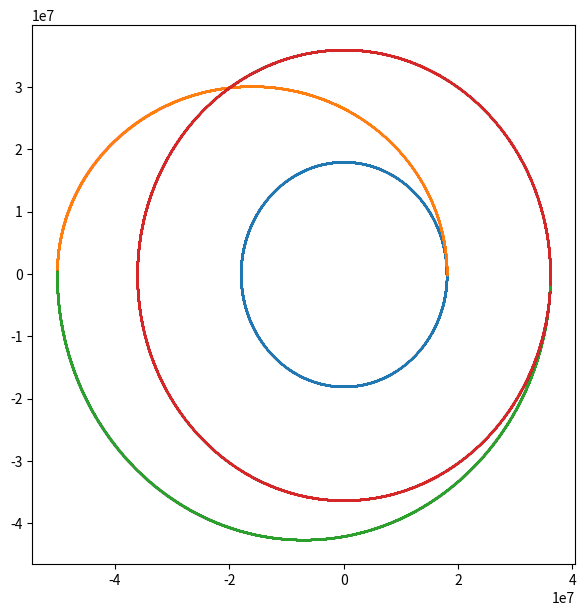

Write the Python code that produced this figure.
#%%

import numpy as np
import matplotlib.pyplot as plt
import math as m



#%%
class particle():
    def __init__(self, m, r, v, a, f):
        self.r = np.array(r)
        self.v = np.array(v)
        self.a = np.array(a)
        self.m = m
        self.f = f
    
    def set_acc(self, m, r, v, a):
        return(self.f(m, r, v, a))
    
    def delta_v(self,d_v):
        self.v += d_v
    
    def update(self,dt):
        self.v[0] += self.a[0]*dt/2
        self.v[1] += self.a[1]*dt/2
        self.v[2] += self.a[2]*dt/2
        
        self.r[0] += self.v[0]*dt
        self.r[1] += self.v[1]*dt
        self.r[2] += self.v[2]*dt
        
        self.v[0] += self.a[0]*dt/2
        self.v[1] += self.a[1]*dt/2
        self.v[2] += self.a[2]*dt/2

        self.a = self.set_acc(self.m, self.r, self.v, self.a)
        
    def simulate(self,duration,dt):
        r_arr1 = [self.r[0]]
        
        r_arr2 = [self.r[1]]
        r_arr3 = [self.r[2]]
        v_arr1 = [self.v[0]]
        v_arr2 = [self.v[1]]
        v_arr3 = [self.v[2]]
        t_arr = [0]

        for i in range(1, int(duration/dt)+1):
            self.update(dt)
           # print(self.r[0])
            r_arr1.append(self.r[0])
            r_arr2.append(self.r[1])
            r_arr3.append(self.r[2])
            v_arr1.append(self.v[0])
            v_arr2.append(self.v[1])
            v_arr3.append(self.v[2])
            t_arr.append(i)

        return(r_arr1,r_arr2,r_arr3,v_arr1,v_arr2,v_arr3,t_arr)

#%%

#forces

G = 6.67 * 10**-11
m1 = 10
m2 = 6 * 10**24
mu = G*(m2)

def acc_due_to_g(m,r,v,a):
    return a

def gravity_planet(m,r,v,a):
    #  print(-(G*m2/np.dot(r,r))*r)
    return -(G*m2/(np.dot(r,r))**1.5)*r

def orbital_velocity(r):
    return m.sqrt(G*m2/r)

def v_perigee(a,e):
    return m.sqrt(abs((mu/a)*(1+e)/(1-e)))

def v_appogee(a,e):
    return m.sqrt(abs((mu/a)*(1-e)/(1+e)))

def a_val(r1,r2):
    return (r1+r2)/2

def e_val(r1,r2,a):
    return abs(r2-r1)/(2*a)

def time_period(a):
    return m.pi*2* m.sqrt((a**3)/mu)

#%%

m2 = 6*10**24
mu = G*(m2)
ra = 18000*10**3
rc = 36000*10**3

rb = 50000*10**3


va1 = [0.,orbital_velocity(ra),0.]
vc2 = [0.,orbital_velocity(rc),0.]


r = [ra,0.,0.]


p1 = particle(m1,r,va1,[0.,0.,0.], gravity_planet)

r_x,r_y,r_z,v_x,v_y,v_z,t = p1.simulate(time_period(ra),1)

a_ellipse1 = a_val(ra,rb)
e_ellipse1 = e_val(ra,rb,a_ellipse1)

a_ellipse2 = a_val(rb,rc)
e_ellipse2 = e_val(rb,rc,a_ellipse2)


va2 = [0.,v_perigee(a_ellipse1, e_ellipse1),0.]
vb1 = [0.,-v_appogee(a_ellipse1, e_ellipse1),0.]
vb2 = [0.,-v_appogee(a_ellipse2, e_ellipse2),0.]
vc1 = [0.,v_perigee(a_ellipse2, e_ellipse2),0.]


delta_v1 = np.array(va2) - np.array(va1)
delta_v2 = np.array(vb2) - np.array(vb1)
delta_v3 = np.array(vc2) - np.array(vc1)



p1.delta_v(delta_v1)

r_x2, r_y2, r_z2, v_x2, v_y2, v_z2, t2 = p1.simulate(time_period(a_ellipse1)/2, 1)

p1.delta_v(delta_v2)

r_x3, r_y3, r_z3, v_x3, v_y3, v_z3, t3 = p1.simulate(time_period(a_ellipse2)/2, 1)

p1.delta_v(delta_v3)

r_x4, r_y4, r_z4, v_x4, v_y4, v_z4, t4 = p1.simulate(time_period(rc), 1)


#print(r_x[:1000])
plt.figure(figsize = (7,7))


plt.scatter(r_x,r_y, s = 0.01)
plt.scatter(r_x2,r_y2, s = 0.01)
plt.scatter(r_x3,r_y3, s = 0.01)
plt.scatter(r_x4,r_y4, s = 0.01)
plt.show()





#%%